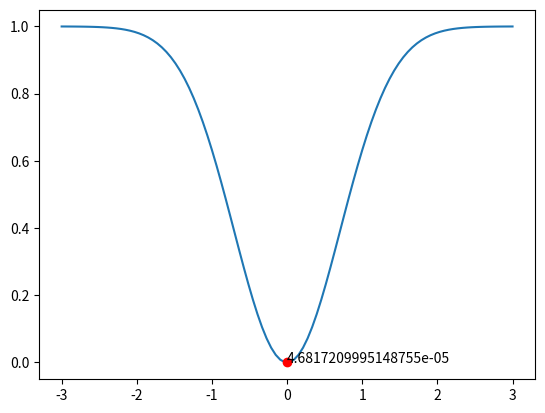

Here is the Python script that generated this plot:

import matplotlib.pyplot as mp
import numpy as np
import math

phiPercent = 2 / (3 + math.sqrt(5))


def uebung8(x):
	return (x+1/3)**2

def unimodal1_1(x):
	return (-0.2*(x**4))+((x**2)-x)

def unimodal3_3(x):
	return 1-math.exp(-x**2)


def printSomethingUseful(func, interval, minima):

	fig = mp.figure()
	ax = fig.add_subplot(1, 1, 1)

	x_values = np.linspace(interval[0], interval[1], 100)
	ax.plot(x_values , [func(x) for x in x_values])
	ax.plot(minima[0], minima[1], 'ro')
	ax.annotate(str(minima[0]),(minima[0], minima[1]))

	mp.show()


def goldenSectionFAP(func, interval):

	left = interval[0]
	right = interval[1]

	mly = 0.0
	mry = 0.0

	while (right - left) > 0.0001:
		a = (right - left) * phiPercent
		mlx = left + a
		mrx = right - a

		if mly == 0.0:
			mly = func(mlx)
		if mry == 0.0:
			mry = func(mrx)

		if mly < mry:
			right = mrx
			mry = mly
			mly = 0.0

		else:
			left = mlx
			mly = mry
			mry = 0.0

	printSomethingUseful(func, interval, (mrx - (0.5*(mrx-mlx)), mry - (0.5*(-mly))))

	return


if __name__ == "__main__":
	# Which function shall be used, which interval shall be checked?
	funcToUse = unimodal3_3
	position = (-3, 3)

	# Do it!
	goldenSectionFAP(funcToUse, position)
	# -------------------------------------------------------------- #



